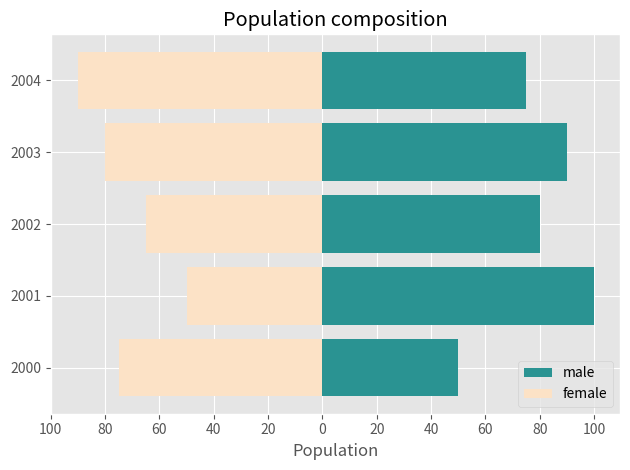

Write the Python code that produced this figure.
#importing libraries
from matplotlib import pyplot as plt
import numpy as np

#selecting a style for the plot
plt.style.use("ggplot")
#data to be plotted
males = np.array([50, 100, 80, 90, 75])
females = np.array([75, 50, 65, 80, 90])
year = [2000, 2001, 2002, 2003, 2004]

#plotting back-to-back bar plot
plt.barh(year, males, color = "#2A9392", label = "male")
plt.barh(year, -females, color = "#FCE2C6", label = "female")
plt.xticks(range(-100,101,20), list(range(100,0,-20)) + list(range(0,101,20)))
plt.title("Population composition")
plt.xlabel("Population")
plt.legend()
plt.tight_layout()
plt.show()